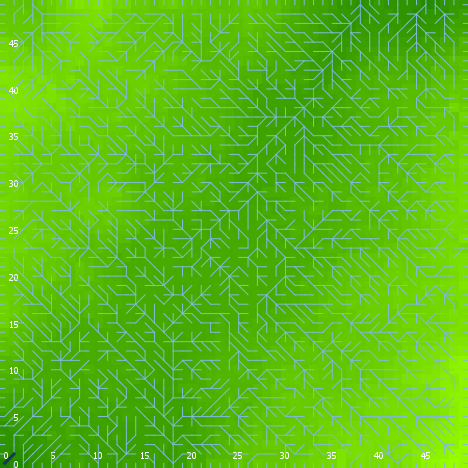

Data behind this chart, as committed beside it:
export-world data (NetLogo 6.0.4)
land_05_withInitialEcologicalCommunity.n…
06/24/2020 22:23:12:279 +0100
RANDOM STATE
0 0 -1727483681 237 0.13877663159162648 …
GLOBALS
min-pxcor, max-pxcor, min-pycor, max-pycor, perspective, subject, nextIndex, directed-links, ticks, display-mode, ecol_brushfrequencyinflection, ecol_brushfrequencyrate, ecol_grassfrequencyinflection, ecol_grassfrequencyrate, ecol_woodfrequencyinflection, ecol_woodfrequencyrate, elevationdistribution, elev_algorithm-style, elev_featureanglerange, elev_inversioniterations, elev_noise, elev_numdepressions, elev_numprotuberances, elev_numranges
0, 49, 0, 49, 0, nobody, 2600, "UNDIRECTED", -1, "elevation (m)", 7.656, 0.01126, 3.634, 0.0672, 16, 0.02094, [43.04948875975776 42.00550327618908 41.…, "C#", 13.28, 1.537, 1.996, 10, 7, 74
TURTLES
who, color, heading, xcor, ycor, shape, label, label-color, breed, hidden?, size, pen-size, pen-mode, numpoints
0, 55, 40, 32, 35, "default", "", 9.9, {breed flowholders}, true, 1, 1, "up", 
1, 65, 156, 47, 40, "default", "", 9.9, {breed flowholders}, true, 1, 1, "up", 
2, 25, 315, 36, 9, "default", "", 9.9, {breed flowholders}, true, 1, 1, "up", 
3, 35, 233, 31, 4, "default", "", 9.9, {breed flowholders}, true, 1, 1, "up", 
4, 5, 247, 32, 37, "default", "", 9.9, {breed flowholders}, true, 1, 1, "up", 
5, 45, 112, 45, 17, "default", "", 9.9, {breed flowholders}, true, 1, 1, "up", 
6, 125, 355, 24, 21, "default", "", 9.9, {breed flowholders}, true, 1, 1, "up", 
7, 115, 316, 1, 46, "default", "", 9.9, {breed flowholders}, true, 1, 1, "up", 
8, 55, 175, 31, 47, "default", "", 9.9, {breed flowholders}, true, 1, 1, "up", 
9, 35, 234, 14, 15, "default", "", 9.9, {breed flowholders}, true, 1, 1, "up", 
10, 45, 203, 10, 10, "default", "", 9.9, {breed flowholders}, true, 1, 1, "up", 
11, 125, 318, 31, 40, "default", "", 9.9, {breed flowholders}, true, 1, 1, "up", 
12, 115, 145, 40, 31, "default", "", 9.9, {breed flowholders}, true, 1, 1, "up", 
13, 115, 33, 40, 14, "default", "", 9.9, {breed flowholders}, true, 1, 1, "up", 
14, 115, 223, 5, 17, "default", "", 9.9, {breed flowholders}, true, 1, 1, "up", 
15, 125, 72, 2, 16, "default", "", 9.9, {breed flowholders}, true, 1, 1, "up", 
16, 115, 325, 29, 30, "default", "", 9.9, {breed flowholders}, true, 1, 1, "up", 
17, 115, 355, 32, 5, "default", "", 9.9, {breed flowholders}, true, 1, 1, "up", 
18, 45, 108, 1, 14, "default", "", 9.9, {breed flowholders}, true, 1, 1, "up", 
19, 85, 63, 4, 46, "default", "", 9.9, {breed flowholders}, true, 1, 1, "up", 
20, 75, 300, 42, 6, "default", "", 9.9, {breed flowholders}, true, 1, 1, "up", 
21, 55, 65, 18, 34, "default", "", 9.9, {breed flowholders}, true, 1, 1, "up", 
22, 75, 191, 30, 16, "default", "", 9.9, {breed flowholders}, true, 1, 1, "up", 
23, 55, 187, 23, 39, "default", "", 9.9, {breed flowholders}, true, 1, 1, "up", 
24, 45, 186, 12, 33, "default", "", 9.9, {breed flowholders}, true, 1, 1, "up", 
25, 97, 180, 26, 0, "line half", "", 9.9, {breed flowholders}, false, 1, 1, "up", 
26, 25, 328, 22, 17, "default", "", 9.9, {breed flowholders}, true, 1, 1, "up", 
27, 75, 283, 42, 17, "default", "", 9.9, {breed flowholders}, true, 1, 1, "up", 
28, 15, 31, 11, 9, "default", "", 9.9, {breed flowholders}, true, 1, 1, "up", 
29, 55, 207, 13, 32, "default", "", 9.9, {breed flowholders}, true, 1, 1, "up", 
30, 65, 323, 5, 45, "default", "", 9.9, {breed flowholders}, true, 1, 1, "up", 
31, 75, 85, 5, 38, "default", "", 9.9, {breed flowholders}, true, 1, 1, "up", 
32, 135, 197, 37, 9, "default", "", 9.9, {breed flowholders}, true, 1, 1, "up", 
33, 35, 35, 46, 45, "default", "", 9.9, {breed flowholders}, true, 1, 1, "up", 
34, 97, 0, 6, 49, "line half", "", 9.9, {breed flowholders}, false, 1, 1, "up", 
35, 75, 331, 17, 41, "default", "", 9.9, {breed flowholders}, true, 1, 1, "up", 
36, 135, 185, 24, 39, "default", "", 9.9, {breed flowholders}, true, 1, 1, "up", 
37, 135, 338, 9, 14, "default", "", 9.9, {breed flowholders}, true, 1, 1, "up", 
38, 85, 61, 10, 33, "default", "", 9.9, {breed flowholders}, true, 1, 1, "up", 
39, 105, 285, 30, 48, "default", "", 9.9, {breed flowholders}, true, 1, 1, "up", 
40, 55, 150, 35, 35, "default", "", 9.9, {breed flowholders}, true, 1, 1, "up", 
41, 15, 203, 32, 47, "default", "", 9.9, {breed flowholders}, true, 1, 1, "up", 
42, 35, 187, 42, 1, "default", "", 9.9, {breed flowholders}, true, 1, 1, "up", 
43, 25, 93, 2, 25, "default", "", 9.9, {breed flowholders}, true, 1, 1, "up", 
44, 115, 309, 13, 33, "default", "", 9.9, {breed flowholders}, true, 1, 1, "up", 
45, 45, 356, 48, 9, "default", "", 9.9, {breed flowholders}, true, 1, 1, "up", 
46, 125, 82, 21, 46, "default", "", 9.9, {breed flowholders}, true, 1, 1, "up", 
47, 65, 302, 42, 3, "default", "", 9.9, {breed flowholders}, true, 1, 1, "up", 
48, 65, 292, 10, 46, "default", "", 9.9, {breed flowholders}, true, 1, 1, "up", 
49, 125, 181, 21, 23, "default", "", 9.9, {breed flowholders}, true, 1, 1, "up", 
50, 85, 200, 35, 14, "default", "", 9.9, {breed flowholders}, true, 1, 1, "up", 
... 10,556 more rows
